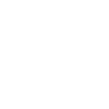
t = 0.00 s
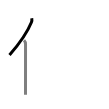
t = 1.50 s
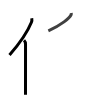
t = 2.75 s
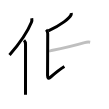
t = 4.25 s
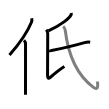
t = 5.50 s
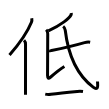
t = 7.00 s

The animated SVG that drew these frames (rendered in a browser with its animation timeline set to each time). Animation: 7 SMIL elements (animate=7); one cycle of 7.00 s.

<svg width="109px" height="109px" viewBox="0 0 px 109px" xmlns="http://www.w3.org/2000/svg" xmlns:xlink="http://www.w3.org/1999/xlink" xml:space="preserve" version="1.1"  baseProfile="full">
<path d="M31.76,18.25c0.24,1.38,0.24,2.62-0.31,3.98C27.15,32.75,20.41,42.48,9.5,55.04" style="fill:none;stroke:black;stroke-width:3;opacity:0">
  <animate attributeType="CSS" attributeName="opacity" from="0" to="1" begin="0s" dur="1s" repeatCount="0" fill="freeze" />
</path>
<path d="M24.03,40.25c1.05,1.05,1.5,2.44,1.5,4.12c0,11.05-0.02,31.15-0.03,42.88c0,3.28,0,5.91,0,7.5" style="fill:none;stroke:black;stroke-width:3;opacity:0">
  <animate attributeType="CSS" attributeName="opacity" from="0" to="1" begin="1s" dur="1s" repeatCount="0" fill="freeze" />
</path>
<path d="M71.24,13.11c0.07,0.41,0.15,1.05-0.14,1.64C69.41,18.2,61.5,25,48.35,30.8" style="fill:none;stroke:black;stroke-width:3;opacity:0">
  <animate attributeType="CSS" attributeName="opacity" from="0" to="1" begin="2s" dur="1s" repeatCount="0" fill="freeze" />
</path>
<path d="M46.16,29.7c1.13,1.13,1.57,2.55,1.57,4.04c0,1.97-0.17,38.69-0.17,41.76c0,3.07,0.78,3.54,3.15,1.5c3.04-2.62,10.67-8.62,13.68-10.48" style="fill:none;stroke:black;stroke-width:3;opacity:0">
  <animate attributeType="CSS" attributeName="opacity" from="0" to="1" begin="3s" dur="1s" repeatCount="0" fill="freeze" />
</path>
<path d="M49.03,50.82c0.64,0.21,1.83-0.17,2.47-0.29c9-1.78,25-5.53,33.03-7.88c1.84-0.54,3.73-0.78,5.63-0.41" style="fill:none;stroke:black;stroke-width:3;opacity:0">
  <animate attributeType="CSS" attributeName="opacity" from="0" to="1" begin="4s" dur="1s" repeatCount="0" fill="freeze" />
</path>
<path d="M63.15,26.32c1.22,0.93,1.9,2.31,2.09,3.93C67.88,52.5,75.62,73.88,93.15,87.1c6.04,4.55,4.36-3.07,4.36-5.7" style="fill:none;stroke:black;stroke-width:3;opacity:0">
  <animate attributeType="CSS" attributeName="opacity" from="0" to="1" begin="5s" dur="1s" repeatCount="0" fill="freeze" />
</path>
<path d="M45.25,94.14c1.75,0.36,3.89,0.42,5.74,0.15c7.88-1.16,20.12-2.32,26.26-2.87c1.91-0.17,4.12-0.17,5.75,0.09" style="fill:none;stroke:black;stroke-width:3;opacity:0">
  <animate attributeType="CSS" attributeName="opacity" from="0" to="1" begin="6s" dur="1s" repeatCount="0" fill="freeze" />
</path>
</svg>
